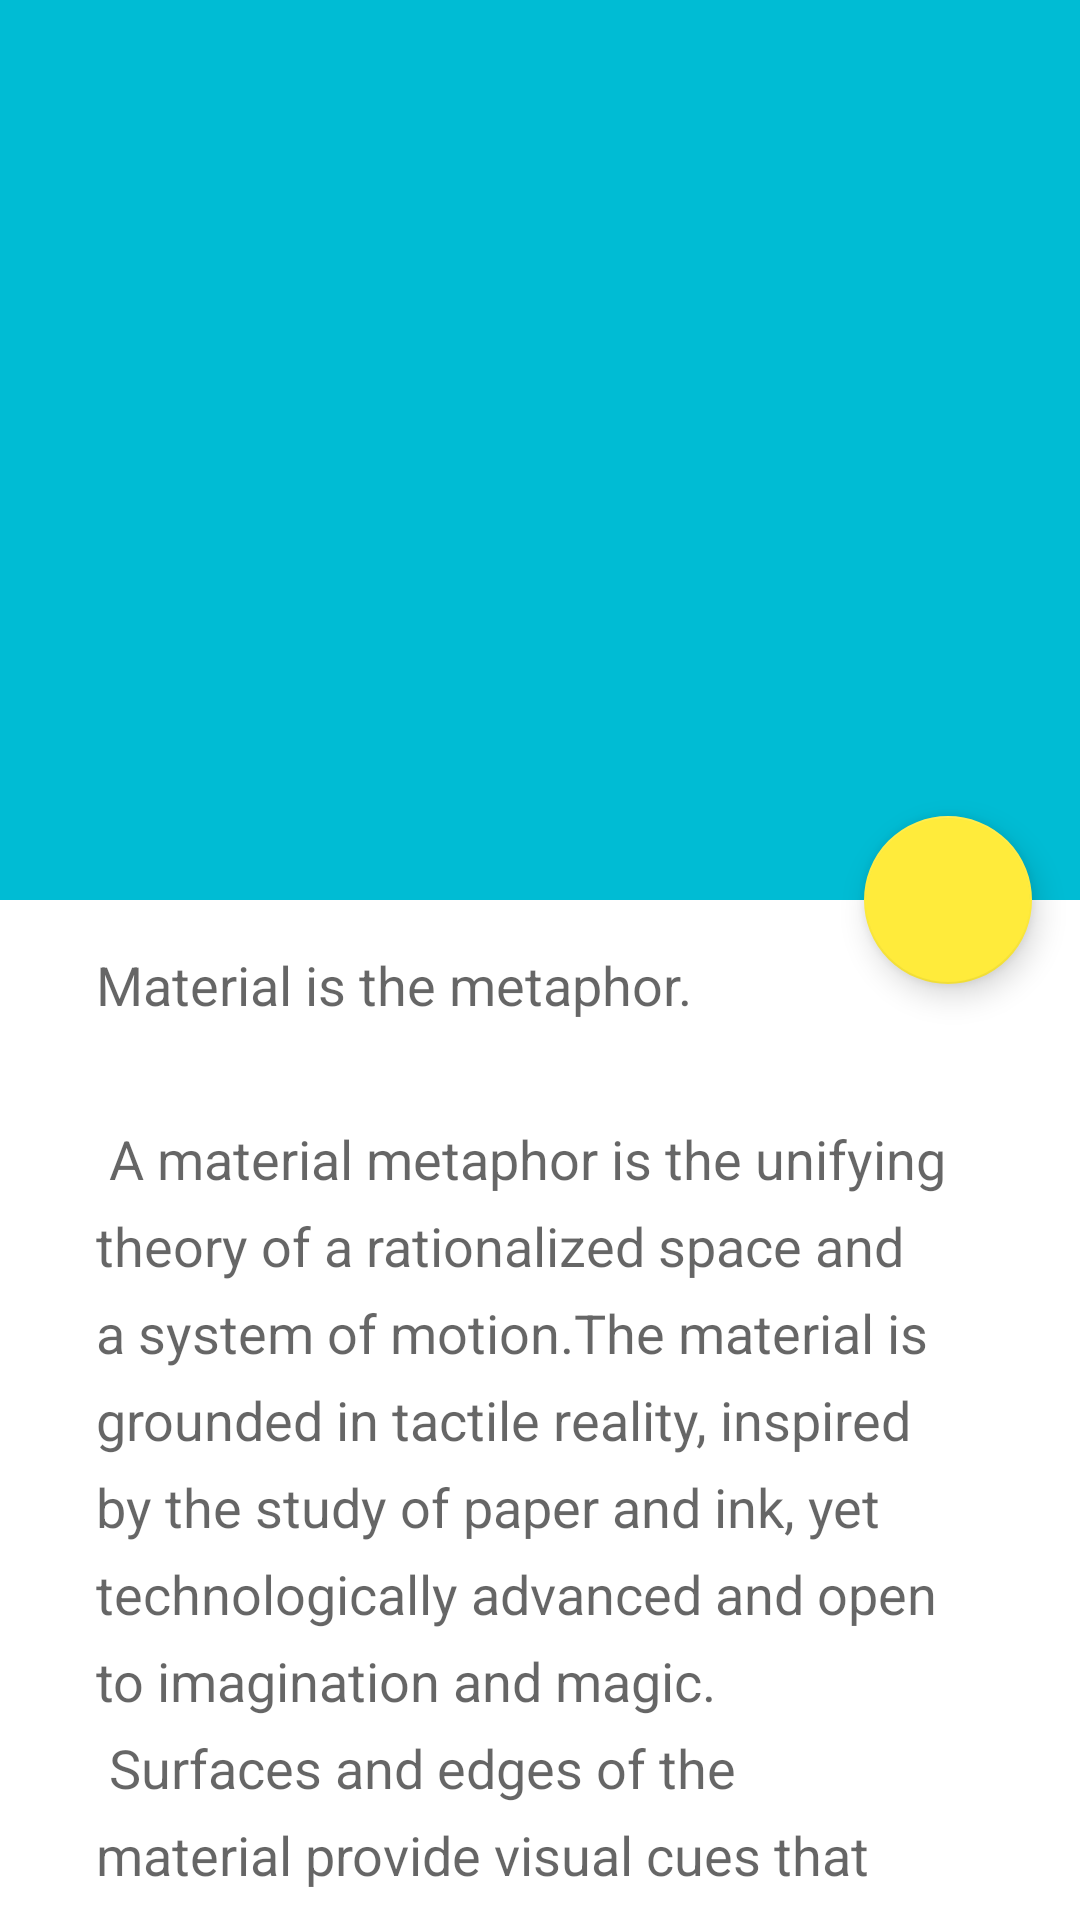

This screen was rendered from an Android layout file. Write that file and the resources it references.
<!-- AndroidManifest.xml: activity theme AppTheme.SimpleCoordinatorTheme -->
<!-- res/layout/activity_simple_coordinator.xml -->
<?xml version="1.0" encoding="utf-8"?>
<android.support.design.widget.CoordinatorLayout xmlns:android="http://schemas.android.com/apk/res/android"
    xmlns:app="http://schemas.android.com/apk/res-auto"
    android:layout_width="match_parent"
    android:layout_height="match_parent"
    android:background="@android:color/background_light"
    android:fitsSystemWindows="true">

    <android.support.design.widget.AppBarLayout
        android:id="@+id/main.appbar"
        android:layout_width="match_parent"
        android:layout_height="300dp"
        android:fitsSystemWindows="true"
        android:theme="@style/ThemeOverlay.AppCompat.Dark.ActionBar">

        <android.support.design.widget.CollapsingToolbarLayout
            android:id="@+id/main.collapsing"
            android:layout_width="match_parent"
            android:layout_height="match_parent"
            android:fitsSystemWindows="true"
            app:contentScrim="?attr/colorPrimary"
            app:expandedTitleMarginEnd="64dp"
            app:expandedTitleMarginStart="48dp"
            app:layout_scrollFlags="scroll|exitUntilCollapsed">

            <ImageView
                android:id="@+id/main.backdrop"
                android:layout_width="match_parent"
                android:layout_height="match_parent"
                android:fitsSystemWindows="true"
                android:scaleType="centerCrop"
                android:src="@drawable/wallpaper"
                app:layout_collapseMode="parallax" />

            <android.support.v7.widget.Toolbar
                android:id="@+id/main.toolbar"
                android:layout_width="match_parent"
                android:layout_height="?attr/actionBarSize"
                app:layout_collapseMode="pin"
                app:popupTheme="@style/ThemeOverlay.AppCompat.Light" />
        </android.support.design.widget.CollapsingToolbarLayout>
    </android.support.design.widget.AppBarLayout>

    <android.support.v4.widget.NestedScrollView
        android:layout_width="match_parent"
        android:layout_height="match_parent"
        app:layout_behavior="@string/appbar_scrolling_view_behavior">

        <TextView
            android:layout_width="match_parent"
            android:layout_height="wrap_content"
            android:layout_marginLeft="@dimen/activity_horizontal_margin"
            android:layout_marginRight="@dimen/activity_horizontal_margin"
            android:lineSpacingExtra="8dp"
            android:padding="@dimen/activity_horizontal_margin"
            android:text="@string/large_text"
            android:textAppearance="@style/TextAppearance.AppCompat.Medium" />
    </android.support.v4.widget.NestedScrollView>

    <android.support.design.widget.FloatingActionButton
        android:layout_width="wrap_content"
        android:layout_height="wrap_content"
        android:layout_margin="@dimen/activity_horizontal_margin"
        android:src="@drawable/ic_done_white"
        app:layout_anchor="@id/main.appbar"
        app:layout_anchorGravity="bottom|right|end" />
</android.support.design.widget.CoordinatorLayout>
<!-- resources referenced by this layout -->
<resources>
  <dimen name="activity_horizontal_margin">16dp</dimen>
</resources>
